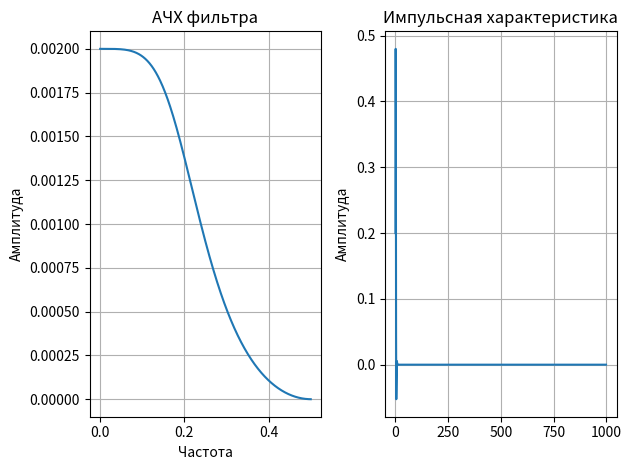

The matplotlib source for this figure:
import numpy as np
import matplotlib.pyplot as plt
import math as m
# расчет импульсной характеристики
def calc_impulse_responce(numerator_coefficients,denominator_coefficients, lenght):
    for n in range(lenght):  # 1000 значений
        if n == 0:
            impulse_response.append(numerator_coefficients[0] / denominator_coefficients[0])
        else:
            previous_sum = 0
            for k in range(1, n + 1):
                if k < len(denominator_coefficients):
                    previous_sum += impulse_response[n - k] * denominator_coefficients[k]
            impulse_response.append((1 / denominator_coefficients[0]) * (numerator_coefficients[n] - previous_sum))
    return impulse_response

# АЧХ 
def DFT(signal):
    num_samples = len(signal)
    ah = np.zeros(int(num_samples / 2))
    bh = np.zeros(int(num_samples / 2))

    for freq_index in range(0, int(num_samples / 2)):
        for sample_index in range(num_samples):
            ah[freq_index] += (signal[sample_index] * np.cos(2 * np.pi * sample_index * freq_index / num_samples))
            bh[freq_index] -= (signal[sample_index] * np.sin(2 * np.pi * sample_index * freq_index / num_samples))
    
    return ah, bh

def calc_amplitude_response(impulse_response):
    num_samples = len(impulse_response)
    amplitude_spectrum = []
    ah, bh = DFT(impulse_response)

    for freq_index in range(num_samples // 2):
        amplitude = m.sqrt((ah[freq_index] * (2 / num_samples)) ** 2 + (bh[freq_index] * (2 / num_samples)) ** 2)
        amplitude_spectrum.append(amplitude)

    return amplitude_spectrum

# коэффициенты фильтра
numerator_coefficients = [0.2, 0.4, 0.2] + [0] * 999  # коэффициенты числитель
denominator_coefficients = [1, -0.4, 0.2] + [0] * 999  # коэффициенты знаменатель
impulse_response = []  # импульсная характеристика

impulse_response=calc_impulse_responce(numerator_coefficients,denominator_coefficients, lenght=1000)

# импульсная график
plt.subplot(1, 2, 2)
plt.plot(np.arange(1000), impulse_response)
plt.title('Импульсная характеристика')
# plt.xlabel('Номер выборки')
plt.ylabel('Амплитуда')
plt.grid()
plt.tight_layout()

# АЧХ рассчет
amplitude_response = calc_amplitude_response(impulse_response)
frequencies = np.linspace(0, 0.5, len(amplitude_response))

# АЧХ график
plt.subplot(1, 2, 1)
plt.plot(frequencies, amplitude_response)
plt.title('АЧХ фильтра')
plt.xlabel('Частота')
plt.ylabel('Амплитуда')
plt.grid()
plt.tight_layout()

plt.show()